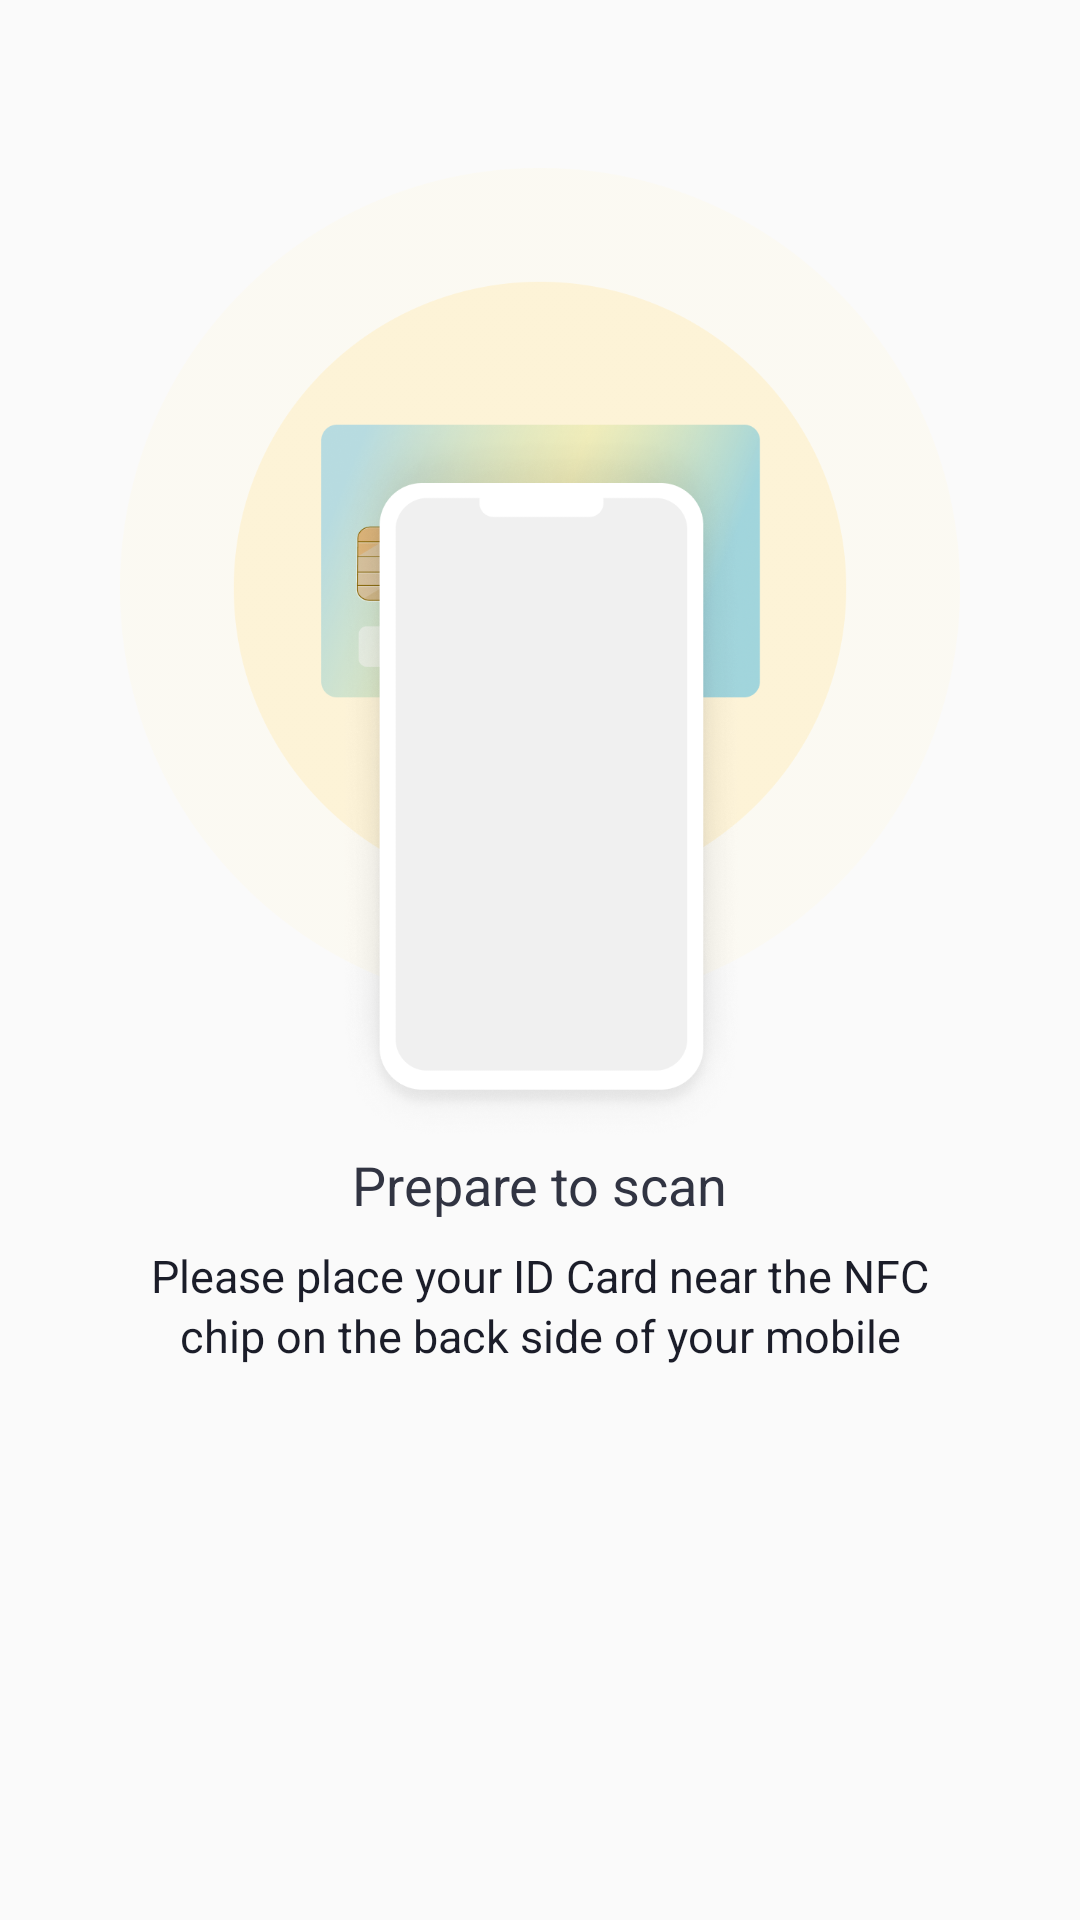

Here is an Android app screen rendered from its layout file. Give the layout XML and the strings, colors and styles it references.
<!-- AndroidManifest.xml: application theme AppTheme -->
<!-- res/layout/layout_scan_nfc.xml -->
<?xml version="1.0" encoding="utf-8"?>
<LinearLayout xmlns:android="http://schemas.android.com/apk/res/android"
              xmlns:app="http://schemas.android.com/apk/res-auto" android:orientation="vertical"
              android:paddingBottom="80dp"
              android:layout_width="match_parent"
              android:layout_height="wrap_content">
    <ImageView
            android:id="@+id/btn_close_scan_nfc"
            android:layout_width="24dp"
            android:layout_height="24dp"
            android:layout_marginTop="32dp"
            android:layout_marginLeft="16dp"
            android:src="@drawable/icon_x_black" />
    <FrameLayout
            android:layout_width="match_parent"
            android:layout_height="wrap_content">
        <ImageView
                android:layout_width="wrap_content"
                android:layout_height="wrap_content"
                android:layout_marginLeft="40dp"
                android:layout_marginRight="40dp"
                android:adjustViewBounds="true"
                android:layout_gravity="center"
                android:src="@drawable/scan_nfc_illustration" />
        <ImageView
                android:id="@+id/img_scan_nfc_done"
                android:visibility="gone"
                android:layout_width="48dp"
                android:layout_height="48dp"
                android:layout_marginLeft="40dp"
                android:layout_marginRight="40dp"
                android:adjustViewBounds="true"
                android:layout_gravity="center"
                android:src="@drawable/step_done" />
    </FrameLayout>
    <com.google.android.material.progressindicator.LinearProgressIndicator
            android:id="@+id/lpi_scan_nfc"
            android:visibility="gone"
            android:layout_marginLeft="40dp"
            android:layout_marginRight="40dp"
            android:layout_width="match_parent"
            android:layout_height="wrap_content"
            android:indeterminate="false"
            android:layout_marginBottom="10dp"
            app:indicatorColor="@color/color_link_500"
            app:trackThickness="4dp" />
    <TextView
            android:id="@+id/lpi_progress_title"
            android:visibility="gone"
            android:text="0%"
            android:layout_width="match_parent"
            android:layout_height="wrap_content"
            android:textColor="@color/neutral_color_800"
            android:layout_marginBottom="28dp"
            android:gravity="center"
            />
    <TextView
            android:id="@+id/tv_scan_nfc_title"
            android:text="@string/scan_nfc_prepare_title"
            android:layout_gravity="center"
            android:textSize="18dp"
            android:lineHeight="24dp"
            android:textFontWeight="700"
            android:textColor="@color/neutral_color_800"
            android:layout_width="wrap_content"
            android:layout_height="wrap_content" />
    <TextView
            android:id="@+id/tv_scan_nfc_description"
            android:text="@string/scan_nfc_prepare_description"
            android:layout_gravity="center"
            android:textAlignment="center"
            android:textSize="15dp"
            android:lineHeight="20dp"
            android:textFontWeight="400"
            android:textColor="@color/neutral_color_900"
            android:layout_marginLeft="40dp"
            android:layout_marginRight="40dp"
            android:layout_marginTop="8dp"
            android:layout_width="wrap_content"
            android:layout_height="wrap_content" />
</LinearLayout>
<!-- resources referenced by this layout -->
<resources>
  <color name="color_link_500">#3A9EFC</color>
  <color name="neutral_color_800">#313442</color>
  <color name="neutral_color_900">#1B1D29</color>
  <!-- drawable scan_nfc_illustration: png bitmap (drawable, 269397 bytes) -->
  <!-- drawable step_done: png bitmap (drawable, 1796 bytes) -->
  <string name="scan_nfc_prepare_description">Please place your ID Card near the NFC  chip on the back side of your mobile</string>
  <string name="scan_nfc_prepare_title">Prepare to scan</string>
  <style name="AppTheme" parent="Theme.AppCompat.Light.NoActionBar">
      
      <item name="android:editTextBackground">@drawable/rn_edit_text_material</item>
  
    </style>
</resources>
